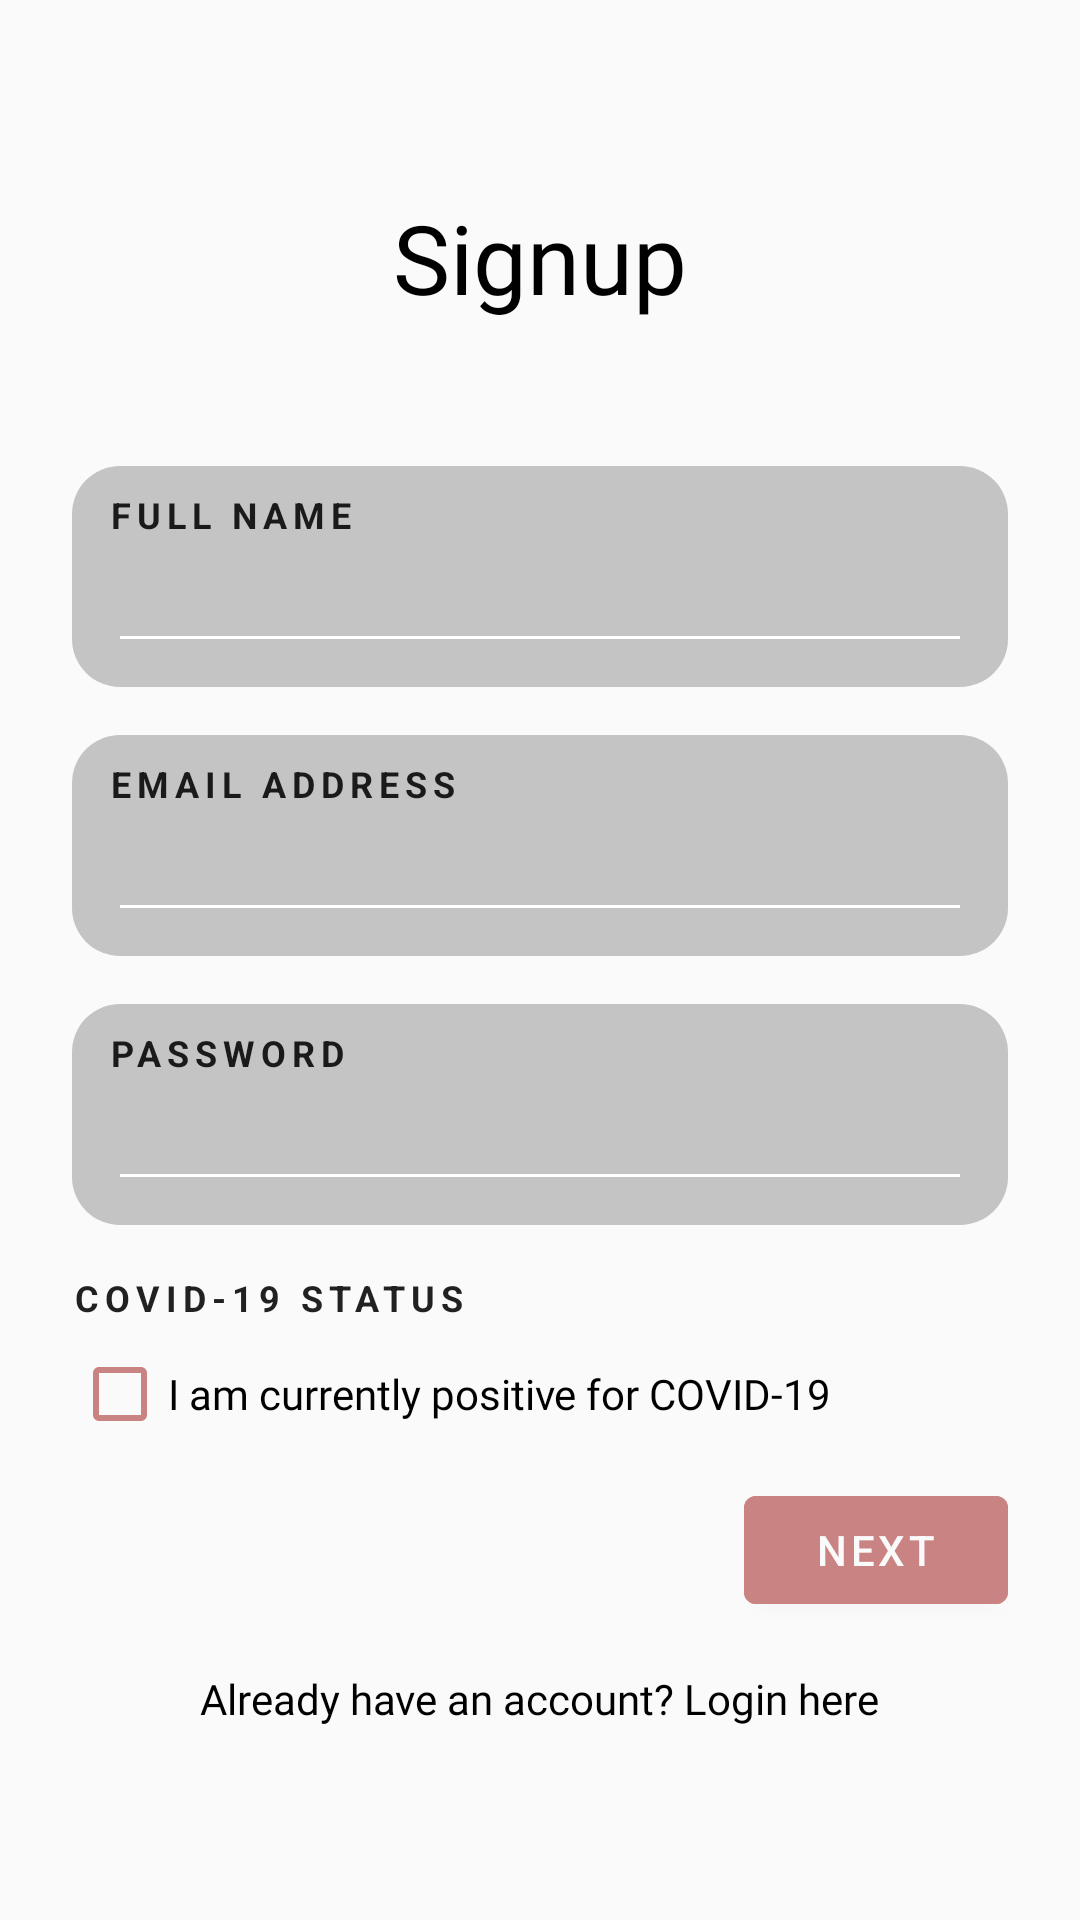

Reconstruct the res/layout file that produces this screen, plus the resources it refers to.
<!-- AndroidManifest.xml: application theme Theme.EventOrganizerApp -->
<!-- res/layout/activity_signup.xml -->
<?xml version="1.0" encoding="utf-8"?>
<LinearLayout
    xmlns:android="http://schemas.android.com/apk/res/android"
    xmlns:tools="http://schemas.android.com/tools"
    android:orientation="vertical"
    android:gravity="center"
    android:background="@color/main_color"
    android:paddingHorizontal="24dp"
    android:layout_width="match_parent"
    android:layout_height="match_parent"
    tools:context=".SignupActivity"
    tools:ignore="HardcodedText,LabelFor">

    <TextView
        android:layout_width="wrap_content"
        android:layout_height="wrap_content"
        android:layout_marginBottom="48dp"
        android:text="Signup"
        android:textSize="32sp"
        android:textColor="@color/black"
        android:fontFamily="@font/inter_medium"/>

    <LinearLayout
        android:layout_width="match_parent"
        android:layout_height="wrap_content"
        android:layout_marginBottom="16dp"
        android:paddingVertical="8dp"
        android:paddingHorizontal="12dp"
        android:background="@drawable/background_edit_text_login_and_signup"
        android:orientation="vertical">
        <TextView
            android:layout_width="wrap_content"
            android:layout_height="wrap_content"
            android:textStyle="bold"
            android:textSize="12sp"
            style="@style/TextAppearance.MaterialComponents.Overline"
            android:text="Full Name"/>

        <EditText
            android:id="@+id/full_name_signup_edit_text"
            android:layout_width="match_parent"
            android:layout_height="wrap_content"
            android:textColor="@color/white"
            android:textCursorDrawable="@drawable/edit_text_white_cursor"
            android:fontFamily="@font/inter_regular"
            android:backgroundTint="@color/white"
            android:importantForAutofill="no"
            android:inputType="textPersonName" />
    </LinearLayout>

    <LinearLayout
        android:layout_width="match_parent"
        android:layout_height="wrap_content"
        android:layout_marginBottom="16dp"
        android:paddingVertical="8dp"
        android:paddingHorizontal="12dp"
        android:background="@drawable/background_edit_text_login_and_signup"
        android:orientation="vertical">
        <TextView
            android:layout_width="wrap_content"
            android:layout_height="wrap_content"
            android:textStyle="bold"
            android:textSize="12sp"
            style="@style/TextAppearance.MaterialComponents.Overline"
            android:text="Email Address"/>

        <EditText
            android:id="@+id/email_address_signup_edit_text"
            android:layout_width="match_parent"
            android:layout_height="wrap_content"
            android:textColor="@color/white"
            android:textCursorDrawable="@drawable/edit_text_white_cursor"
            android:fontFamily="@font/inter_regular"
            android:backgroundTint="@color/white"
            android:importantForAutofill="no"
            android:inputType="textEmailAddress" />
    </LinearLayout>

    <LinearLayout
        android:layout_width="match_parent"
        android:layout_height="wrap_content"
        android:layout_marginBottom="16dp"
        android:paddingVertical="8dp"
        android:paddingHorizontal="12dp"
        android:background="@drawable/background_edit_text_login_and_signup"
        android:orientation="vertical">
        <TextView
            android:layout_width="wrap_content"
            android:layout_height="wrap_content"
            android:textStyle="bold"
            android:textSize="12sp"
            style="@style/TextAppearance.MaterialComponents.Overline"
            android:text="Password"/>

        <EditText
            android:id="@+id/password_signup_edit_text"
            android:layout_width="match_parent"
            android:layout_height="wrap_content"
            android:textColor="@color/white"
            android:textCursorDrawable="@drawable/edit_text_white_cursor"
            android:fontFamily="@font/inter_regular"
            android:backgroundTint="@color/white"
            android:importantForAutofill="no"
            android:inputType="textPassword" />
    </LinearLayout>

    <LinearLayout
        android:layout_width="match_parent"
        android:layout_height="wrap_content"
        android:layout_marginBottom="4dp"
        android:orientation="vertical">
        <TextView
            android:layout_width="wrap_content"
            android:layout_height="wrap_content"
            android:textStyle="bold"
            android:textSize="12sp"
            style="@style/TextAppearance.MaterialComponents.Overline"
            android:text="COVID-19 Status"/>

        <LinearLayout
            android:layout_width="match_parent"
            android:layout_height="wrap_content"
            android:orientation="horizontal">

            <com.google.android.material.checkbox.MaterialCheckBox
                android:id="@+id/positive_status_checkbox"
                android:layout_width="wrap_content"
                android:layout_height="wrap_content"
                android:buttonTint="@color/color_accent"
                android:layout_marginEnd="8dp"
                android:text="I am currently positive for COVID-19"
                android:fontFamily="@font/inter_medium"/>

        </LinearLayout>
    </LinearLayout>

    <com.google.android.material.button.MaterialButton
        android:id="@+id/next_button_signup"
        android:layout_width="wrap_content"
        android:layout_height="wrap_content"
        android:layout_marginBottom="16dp"
        android:layout_gravity="end"
        android:backgroundTint="@color/color_accent"
        android:text="NEXT"
        android:textColor="@color/main_color"/>

    <TextView
        android:id="@+id/log_in_text_layout"
        android:layout_width="wrap_content"
        android:layout_height="wrap_content"
        android:textColor="@color/black"
        android:fontFamily="@font/inter_medium"
        android:text="Already have an account? Login here"/>

</LinearLayout>
<!-- resources referenced by this layout -->
<resources>
  <color name="black">#FF000000</color>
  <color name="color_accent">#C98383</color>
  <color name="main_color">#FAFAFA</color>
  <color name="white">#FFFFFFFF</color>
  <!-- drawable background_edit_text_login_and_signup (drawable) -->
  <?xml version="1.0" encoding="utf-8"?>
  <shape xmlns:android="http://schemas.android.com/apk/res/android"
      android:shape="rectangle">
  
      <solid android:color="@color/dark_gray"/>
  
      <corners android:radius="16dp"/>
  </shape>
  <!-- drawable edit_text_white_cursor (drawable) -->
  <?xml version="1.0" encoding="utf-8"?>
  <shape xmlns:android="http://schemas.android.com/apk/res/android">
      <size android:width="3dp"/>
      <solid android:color="#FFFFFF"/>
  </shape>
  <style name="Theme.EventOrganizerApp" parent="Theme.MaterialComponents.Light.NoActionBar">
  
          <item name="android:windowShowWallpaper">false</item>
          <item name="android:colorEdgeEffect">@color/color_accent</item>
          
          <item name="colorPrimary">@color/color_dark_accent</item>
          <item name="colorPrimaryVariant">@color/purple_700</item>
          <item name="colorOnPrimary">@color/color_accent</item>
          
          <item name="colorSecondary">@color/teal_200</item>
          <item name="colorSecondaryVariant">@color/teal_700</item>
          <item name="colorOnSecondary">@color/black</item>
          
          <item name="android:statusBarColor" tools:targetApi="l">@color/dark_gray</item>
          
      </style>
  <color name="dark_gray">#C4C4C4</color>
  <color name="color_dark_accent">#764242</color>
  <color name="purple_700">#FF3700B3</color>
  <color name="teal_200">#FF03DAC5</color>
  <color name="teal_700">#FF018786</color>
</resources>
